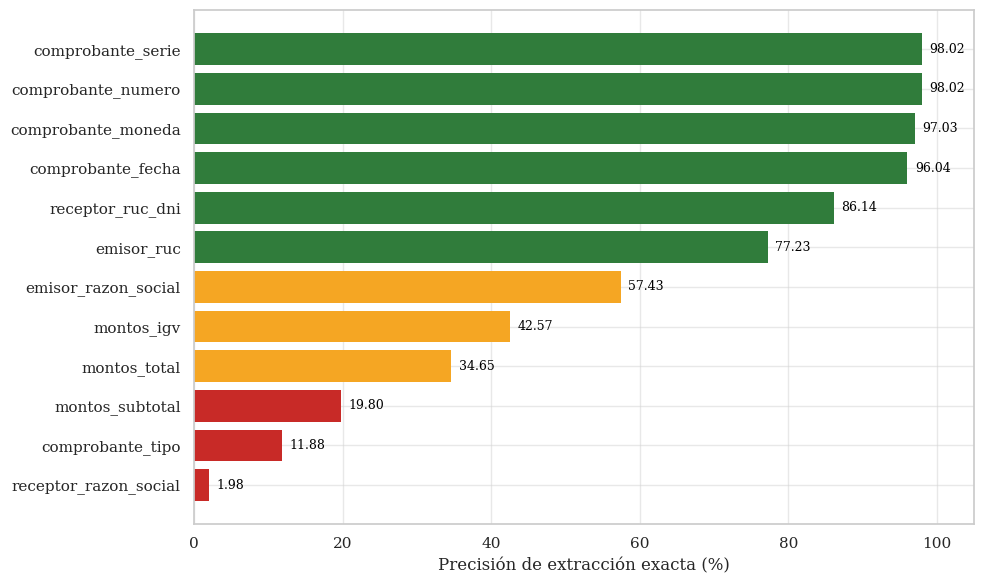

Reproduce this figure in Python. (Note: this script raises an exception after producing the figure.)
import os
import matplotlib.pyplot as plt
import seaborn as sns
import pandas as pd

# Datos actualizados de PaddleOCR Puro (con la moneda corregida)
data = {
    'Campo': [
        'comprobante_serie',
        'comprobante_numero',
        'comprobante_moneda',
        'comprobante_fecha',
        'receptor_ruc_dni',
        'emisor_ruc',
        'emisor_razon_social',
        'montos_igv',
        'montos_total',
        'montos_subtotal',
        'comprobante_tipo',
        'receptor_razon_social'
    ],
    'Precisión': [
        98.02, 98.02, 97.03, 96.04, 86.14, 77.23, 57.43, 42.57, 34.65, 19.80, 11.88, 1.98
    ]
}

df = pd.DataFrame(data)

# Ordenar de mayor a menor para el gráfico de barras horizontales
df = df.sort_values(by='Precisión', ascending=True)

# Asignar colores basados en los umbrales de la imagen
def get_color(val):
    if val >= 75:
        return '#307C3B' # Verde
    elif val >= 30:
        return '#F5A623' # Naranja/Amarillo
    else:
        return '#C82A27' # Rojo

colors = [get_color(val) for val in df['Precisión']]

# Crear la figura
plt.figure(figsize=(10, 6))
sns.set_theme(style="whitegrid")
plt.rcParams['font.family'] = 'serif'

# Dibujar las barras (horizontales)
bars = plt.barh(df['Campo'], df['Precisión'], color=colors, edgecolor='none')

# Añadir etiquetas de datos
for bar in bars:
    width = bar.get_width()
    label_x_pos = width + 1
    plt.text(label_x_pos, bar.get_y() + bar.get_height()/2, f'{width:.2f}', 
             va='center', ha='left', fontsize=9, color='black', fontfamily='serif')

# Formatear el gráfico
plt.xlabel('Precisión de extracción exacta (%)', fontsize=12, fontfamily='serif')
plt.xlim(0, 105) # Dejar espacio para las etiquetas a la derecha

# Ocultar bordes innecesarios
ax = plt.gca()
ax.spines['top'].set_visible(True)
ax.spines['right'].set_visible(True)
ax.spines['bottom'].set_visible(True)
ax.spines['left'].set_visible(True)
ax.xaxis.grid(True, linestyle='-', which='major', color='lightgrey', alpha=0.5)
ax.yaxis.grid(True, linestyle='-', which='major', color='lightgrey', alpha=0.5)

plt.tight_layout()

# Guardar la imagen
output_path = os.path.join(os.path.dirname(__file__), '..', 'test', 'reportes', 'precision_campos_actualizado.png')
plt.savefig(output_path, dpi=300)
print(f"Gráfico actualizado generado en: {output_path}")
